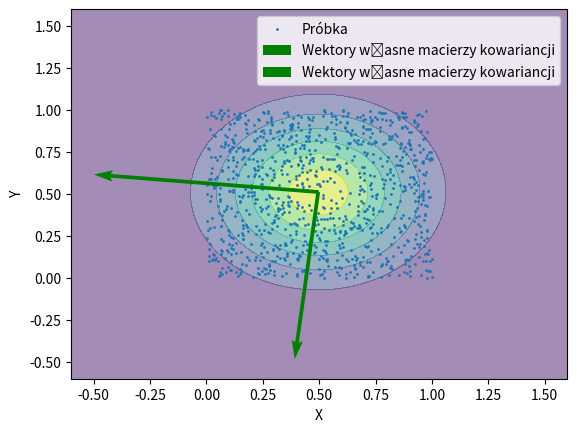

This figure's Python source:
import numpy as np

import matplotlib.pyplot as plt

# Generowanie próbki na kwadracie [0,1] x [0,1]
np.random.seed(0)
n = 1000
x = np.random.uniform(0, 1, n)
y = np.random.uniform(0, 1, n)
sample = np.vstack((x, y)).T

# Obliczanie średniej próbki
mean = np.mean(sample, axis=0)

# Obliczanie macierzy kowariancji próbki
cov_matrix = np.cov(sample.T)

# Rysowanie wykresu
fig, ax = plt.subplots()

# Wykres próbki


# Poziomice rozkładu normalnego
x_grid, y_grid = np.meshgrid(np.linspace(-0.6, 1.6, 100), np.linspace(-0.6, 1.6, 100))
pos = np.empty(x_grid.shape + (2,))
pos[:, :, 0] = x_grid
pos[:, :, 1] = y_grid
z = np.exp(
    -0.5 * np.sum((pos - mean) @ np.linalg.inv(cov_matrix) * (pos - mean), axis=2)
)
ax.contourf(
    x_grid,
    y_grid,
    z,
    # levels=10,
    # colors="r",
    cmap="viridis",
    alpha=0.5,
    label="Poziomice rozkładu normalnego",
)

ax.scatter(x, y, label="Próbka", s=1)

# Wektory własne macierzy kowariancji
eigenvalues, eigenvectors = np.linalg.eig(cov_matrix)
for eigenvalue, eigenvector in zip(eigenvalues, eigenvectors.T):
    ax.quiver(
        mean[0],
        mean[1],
        eigenvector[0],
        eigenvector[1],
        angles="xy",
        scale_units="xy",
        scale=1,
        color="g",
        label="Wektory własne macierzy kowariancji",
    )

ax.set_xlabel("X")
ax.set_ylabel("Y")
ax.legend()

# Set the limits of x and y axes
ax.set_xlim(-0.6, 1.6)
ax.set_ylim(-0.6, 1.6)

plt.show()
